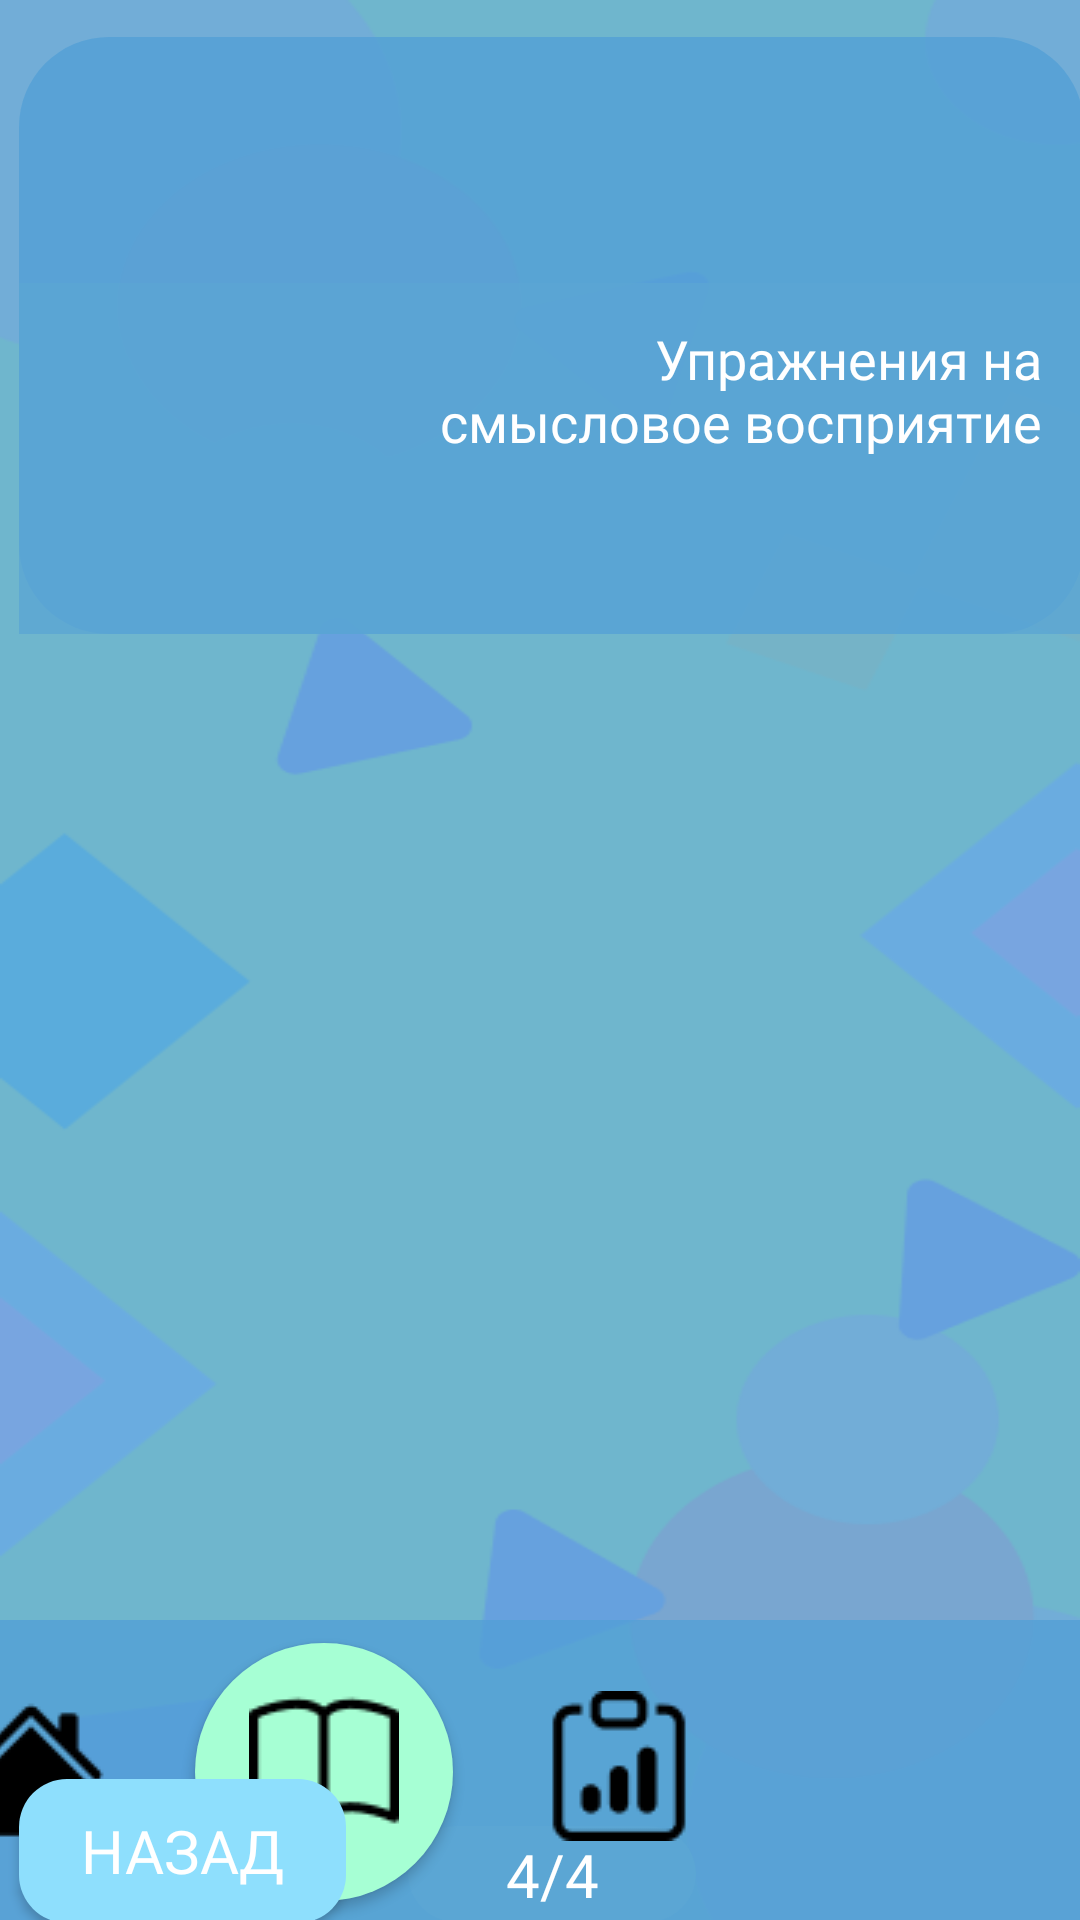

This screen was rendered from an Android layout file. Write that file and the resources it references.
<!-- AndroidManifest.xml: application theme Theme.Sped_Book_Text -->
<!-- res/layout/activity_traning4.xml -->
<?xml version="1.0" encoding="utf-8"?>
<androidx.constraintlayout.widget.ConstraintLayout xmlns:android="http://schemas.android.com/apk/res/android"
    xmlns:app="http://schemas.android.com/apk/res-auto"
    xmlns:tools="http://schemas.android.com/tools"
    android:id="@+id/main"
    android:layout_width="match_parent"
    android:layout_height="match_parent"
    android:background="@drawable/fon"
    tools:context=".MainActivity">


    <View
        android:id="@+id/view"
        android:layout_width="430dp"
        android:layout_height="747dp"
        android:background="@drawable/rounded_background"
        app:layout_constraintBottom_toBottomOf="parent"
        app:layout_constraintEnd_toEndOf="parent"
        app:layout_constraintHorizontal_bias="0.457"
        app:layout_constraintStart_toStartOf="parent"
        app:layout_constraintTop_toTopOf="parent"
        app:layout_constraintVertical_bias="0.122" />

    <View
        android:id="@+id/view6"
        android:layout_width="475dp"
        android:layout_height="100dp"
        android:background="@drawable/rounded_background_nav_menu_panel"
        app:layout_constraintBottom_toBottomOf="parent"
        app:layout_constraintEnd_toEndOf="parent"
        app:layout_constraintHorizontal_bias="0.454"
        app:layout_constraintStart_toStartOf="parent"
        app:layout_constraintTop_toTopOf="parent"
        app:layout_constraintVertical_bias="1.0" />


    <ImageView
        android:id="@+id/shult"
        android:layout_width="355dp"
        android:layout_height="199dp"
        android:background="@drawable/rounded_background"
        android:scaleType="centerCrop"
        android:src="@drawable/meaningful_reading"
        app:layout_constraintBottom_toBottomOf="@+id/view"
        app:layout_constraintEnd_toEndOf="@+id/view"
        app:layout_constraintHorizontal_bias="0.506"
        app:layout_constraintStart_toStartOf="@+id/view"
        app:layout_constraintTop_toTopOf="@+id/view"
        app:layout_constraintVertical_bias="0.046" />

    <View
        android:id="@+id/shult2"
        android:layout_width="360dp"
        android:layout_height="117dp"
        android:background="@drawable/round_backround_shult2"
        app:layout_constraintBottom_toBottomOf="@+id/shult"
        app:layout_constraintEnd_toEndOf="@+id/shult"
        app:layout_constraintHorizontal_bias="0.0"
        app:layout_constraintStart_toStartOf="@+id/shult"
        app:layout_constraintTop_toTopOf="@+id/shult"
        app:layout_constraintVertical_bias="1.0" />

    <View
        android:id="@+id/traning_list"
        android:layout_width="96dp"
        android:layout_height="32dp"
        android:background="@drawable/round_background_tranin_list"
        app:layout_constraintBottom_toBottomOf="@+id/view"
        app:layout_constraintEnd_toEndOf="@+id/view"
        app:layout_constraintHorizontal_bias="0.502"
        app:layout_constraintStart_toStartOf="@+id/view"
        app:layout_constraintTop_toBottomOf="@+id/shult"
        app:layout_constraintVertical_bias="0.81" />

    <androidx.constraintlayout.widget.Guideline
        android:id="@+id/guideline"
        android:layout_width="wrap_content"
        android:layout_height="wrap_content"
        android:orientation="horizontal"
        app:layout_constraintGuide_begin="22dp" />

    <Button
        android:id="@+id/menu_button"
        android:layout_width="86dp"
        android:layout_height="86dp"
        android:background="@drawable/circle_shape_menu_nav2"
        android:drawableTop="@drawable/housefill"
        android:gravity="center"
        android:padding="16dp"
        android:text=""
        app:layout_constraintBottom_toBottomOf="@+id/view6"
        app:layout_constraintEnd_toEndOf="parent"
        app:layout_constraintHorizontal_bias="0.058"
        app:layout_constraintStart_toStartOf="@+id/view6"
        app:layout_constraintTop_toTopOf="@+id/view6"
        app:layout_constraintVertical_bias="0.638"
        tools:ignore="SpeakableTextPresentCheck" />


    <Button
        android:id="@+id/menu_button2"
        android:layout_width="86dp"
        android:layout_height="86dp"
        android:background="@drawable/circle_shape_menu_nav"
        android:drawableTop="@drawable/book"
        android:gravity="center"
        android:padding="16dp"
        android:text=""
        app:layout_constraintBottom_toBottomOf="@+id/view6"
        app:layout_constraintEnd_toEndOf="parent"
        app:layout_constraintHorizontal_bias="0.359"
        app:layout_constraintStart_toStartOf="@+id/view6"
        app:layout_constraintTop_toTopOf="@+id/view6"
        app:layout_constraintVertical_bias="0.555"
        tools:ignore="SpeakableTextPresentCheck" />

    <Button
        android:id="@+id/menu_button3"
        android:layout_width="86dp"
        android:layout_height="86dp"
        android:background="@drawable/circle_shape_menu_nav2"
        android:drawableTop="@drawable/clipboarddata"
        android:gravity="center"
        android:padding="16dp"
        android:text=""
        app:layout_constraintBottom_toBottomOf="@+id/view6"
        app:layout_constraintEnd_toEndOf="parent"
        app:layout_constraintHorizontal_bias="0.661"
        app:layout_constraintStart_toStartOf="@+id/view6"
        app:layout_constraintTop_toTopOf="@+id/view6"
        app:layout_constraintVertical_bias="0.555"
        tools:ignore="SpeakableTextPresentCheck" />

    <Button
        android:id="@+id/menu_button4"
        android:layout_width="86dp"
        android:layout_height="86dp"
        android:background="@drawable/circle_shape_menu_nav2"
        android:drawableTop="@drawable/personcircle"
        android:gravity="center"
        android:padding="16dp"
        android:text=""
        app:layout_constraintBottom_toBottomOf="@+id/view6"
        app:layout_constraintEnd_toEndOf="parent"
        app:layout_constraintHorizontal_bias="0.951"
        app:layout_constraintStart_toStartOf="@+id/view6"
        app:layout_constraintTop_toTopOf="@+id/view6"
        app:layout_constraintVertical_bias="0.555"
        tools:ignore="SpeakableTextPresentCheck" />

    <TextView
        android:id="@+id/textView10"
        android:layout_width="225dp"
        android:layout_height="74dp"
        android:fontFamily="@font/montserrat_bold"
        android:gravity="end"
        android:text="@string/Smislovoe_Vospriatie"
        android:textColor="@color/White"
        android:textSize="18dp"
        app:layout_constraintBottom_toBottomOf="@+id/shult"
        app:layout_constraintEnd_toEndOf="@+id/shult2"
        app:layout_constraintHorizontal_bias="0.859"
        app:layout_constraintStart_toStartOf="@+id/shult2"
        app:layout_constraintTop_toTopOf="@+id/shult2"
        app:layout_constraintVertical_bias="0.302" />

    <TextView
        android:id="@+id/textView13"
        android:layout_width="wrap_content"
        android:layout_height="wrap_content"
        android:fontFamily="@font/montserrat_regular2"
        android:text="@string/four_four"
        android:textColor="@color/White"
        android:textSize="20dp"
        app:layout_constraintBottom_toBottomOf="@+id/traning_list"
        app:layout_constraintEnd_toEndOf="@+id/traning_list"
        app:layout_constraintStart_toStartOf="@+id/traning_list"
        app:layout_constraintTop_toTopOf="@+id/traning_list" />

    <Button
        android:id="@+id/button14"
        android:layout_width="109dp"
        android:layout_height="48dp"
        android:background="@drawable/button_background"
        android:fontFamily="@font/montserrat_regular"
        android:text="@string/back"
        android:textColor="@color/White"
        android:textSize="20dp"
        app:layout_constraintBottom_toBottomOf="@+id/view"
        app:layout_constraintEnd_toEndOf="@+id/view"
        app:layout_constraintHorizontal_bias="0.118"
        app:layout_constraintStart_toStartOf="@+id/view"
        app:layout_constraintTop_toBottomOf="@+id/shult"
        app:layout_constraintVertical_bias="0.804" />

</androidx.constraintlayout.widget.ConstraintLayout>
<!-- resources referenced by this layout -->
<resources>
  <color name="White">#FFFFFF</color>
  <!-- drawable book: png bitmap (drawable, 586 bytes) -->
  <!-- drawable button_background (drawable) -->
  <layer-list xmlns:android="http://schemas.android.com/apk/res/android">
      
      <item>
          <shape android:shape="rectangle">
              <solid android:color="#8EDFFD" /> 
              <corners android:radius="16dp" /> 
          </shape>
      </item>
  </layer-list>
  <!-- drawable circle_shape_menu_nav (drawable) -->
  <shape xmlns:android="http://schemas.android.com/apk/res/android"
      android:shape="oval">
      <solid android:color="#A6FFD4" /> 
  
  </shape>
  <!-- drawable circle_shape_menu_nav2 (drawable) -->
  <shape xmlns:android="http://schemas.android.com/apk/res/android"
      android:shape="oval">
  
  
  </shape>
  <!-- drawable clipboarddata: png bitmap (drawable, 779 bytes) -->
  <!-- drawable fon: png bitmap (drawable, 20042 bytes) -->
  <!-- drawable housefill: png bitmap (drawable, 439 bytes) -->
  <!-- drawable round_background_tranin_list (drawable) -->
  <shape xmlns:android="http://schemas.android.com/apk/res/android"
      android:shape="rectangle">
      <solid android:color="#5BA6D4" /> 
      <corners android:radius="20dp" />
  </shape>
  <!-- drawable round_backround_shult2 (drawable) -->
  <shape xmlns:android="http://schemas.android.com/apk/res/android"
      android:shape="rectangle">
      <solid android:color="#CA5BA6D4" /> 
      <corners android:radius="0dp" />
  </shape>
  <!-- drawable rounded_background (drawable) -->
  <shape xmlns:android="http://schemas.android.com/apk/res/android"
      android:shape="rectangle">
  
      
      <solid android:color="#C2529FD7" />
  
      
      <corners android:radius="30dp" />
  
      
      
  
  </shape>
  <!-- drawable rounded_background_nav_menu_panel (drawable) -->
  <shape xmlns:android="http://schemas.android.com/apk/res/android"
      android:shape="rectangle">
  
      
      <solid android:color="#C2529FD7" />
  
      
      <corners
          android:topLeftRadius="30dp"
          android:topRightRadius="30dp"
          android:bottomLeftRadius="0dp"
          android:bottomRightRadius="0dp" />
  
      
      
  
  </shape>
  <string name="Smislovoe_Vospriatie">Упражнения на\nсмысловое восприятие</string>
  <string name="back">Назад</string>
  <string name="four_four">4/4</string>
  
      /**/
  <style name="Theme.Sped_Book_Text" parent="Theme.AppCompat.Light.NoActionBar">
  
      </style>
</resources>
